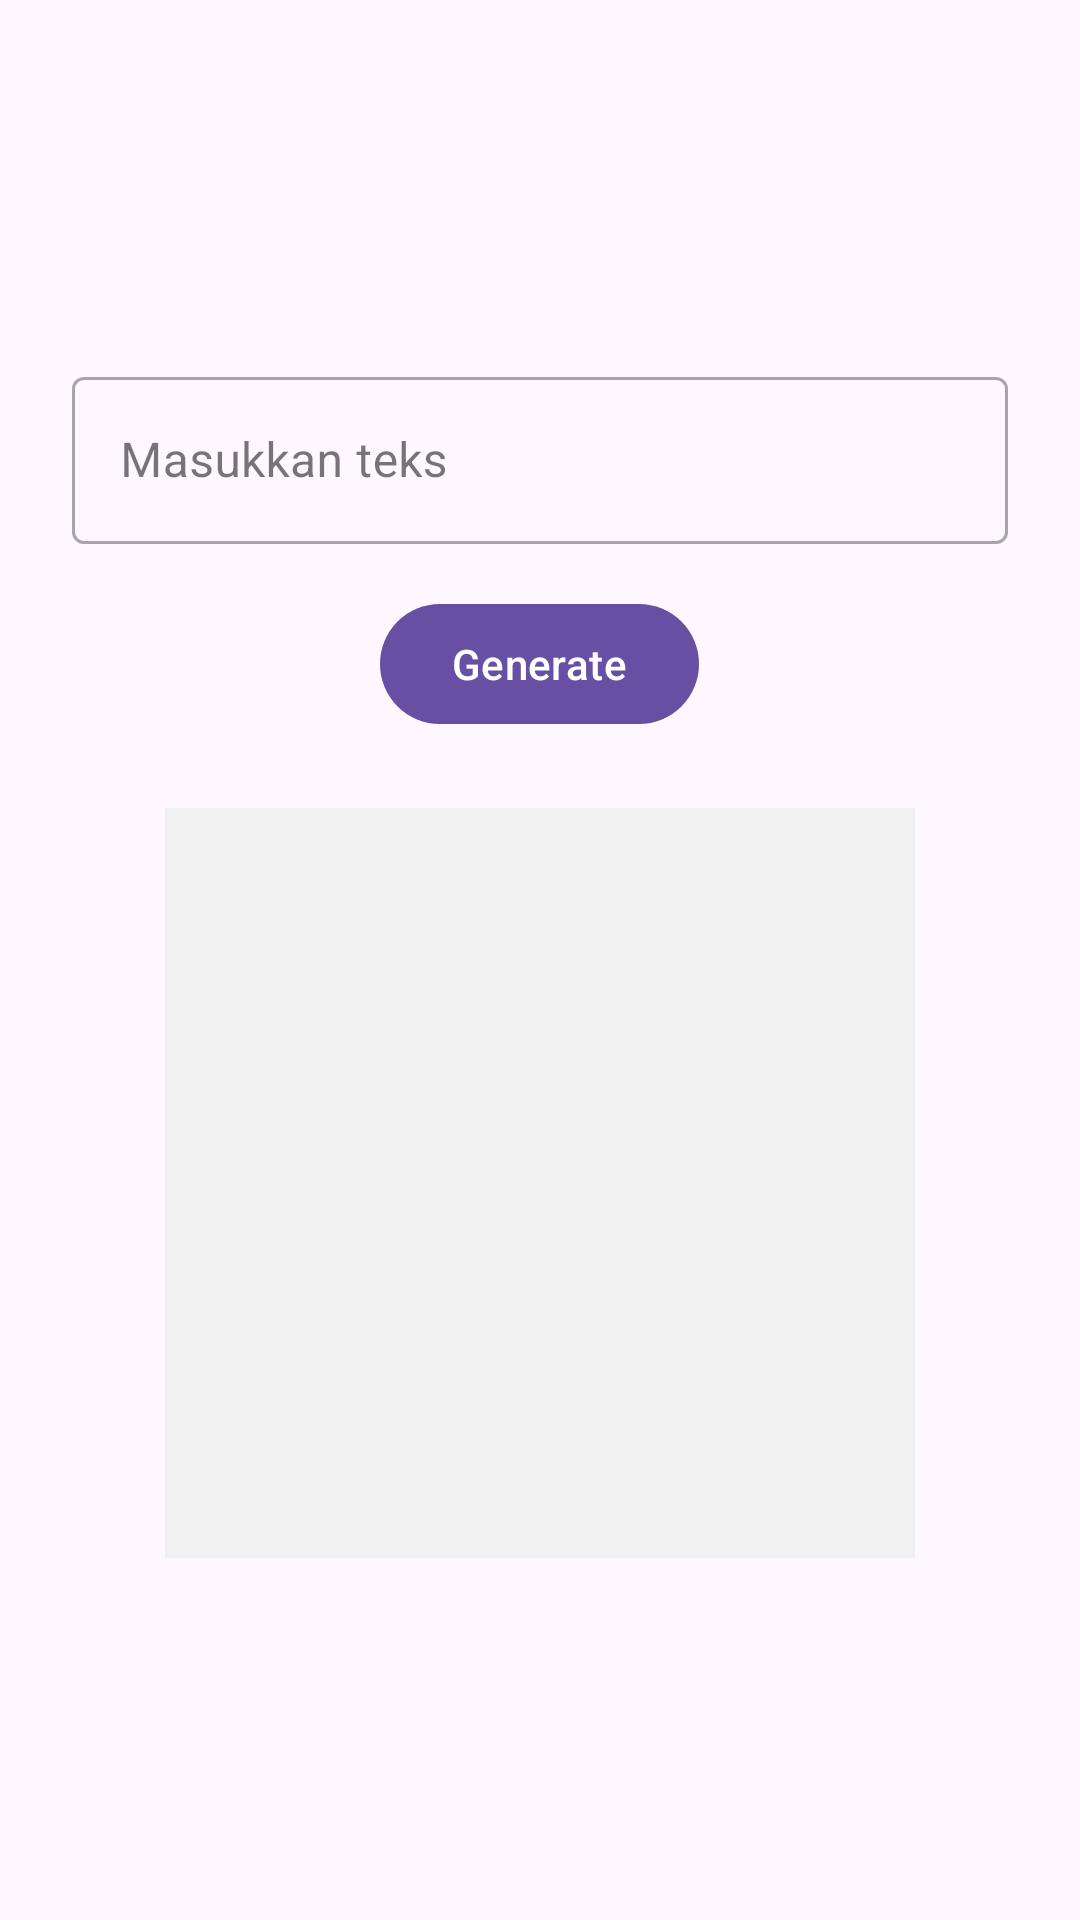

Write the Android layout XML for this screen, with the resource values it uses.
<!-- AndroidManifest.xml: application theme Theme.OzaApps -->
<!-- res/layout/fragment_tab_qrcode.xml -->
<?xml version="1.0" encoding="utf-8"?>
<LinearLayout xmlns:android="http://schemas.android.com/apk/res/android"
    xmlns:app="http://schemas.android.com/apk/res-auto"
    android:layout_width="match_parent"
    android:layout_height="match_parent"
    android:orientation="vertical"
    android:padding="24dp"
    android:gravity="center">

    <com.google.android.material.textfield.TextInputLayout
        android:layout_width="match_parent"
        android:layout_height="wrap_content"
        style="@style/Widget.MaterialComponents.TextInputLayout.OutlinedBox">

        <com.google.android.material.textfield.TextInputEditText
            android:id="@+id/edtQrInput"
            android:layout_width="match_parent"
            android:layout_height="wrap_content"
            android:hint="Masukkan teks"
            android:inputType="text" />

    </com.google.android.material.textfield.TextInputLayout>

    <com.google.android.material.button.MaterialButton
        android:id="@+id/btnGenerate"
        android:layout_width="wrap_content"
        android:layout_height="wrap_content"
        android:layout_marginTop="16dp"
        android:text="Generate" />

    <ImageView
        android:id="@+id/ivQrCode"
        android:layout_width="250dp"
        android:layout_height="250dp"
        android:layout_marginTop="24dp"
        android:background="#f0f0f0"
        android:scaleType="fitCenter" />

</LinearLayout>
<!-- resources referenced by this layout -->
<resources>
  <style name="Theme.OzaApps" parent="Base.Theme.OzaApps" />
  <style name="Base.Theme.OzaApps" parent="Theme.Material3.DayNight.NoActionBar">
          
          
      </style>
</resources>
